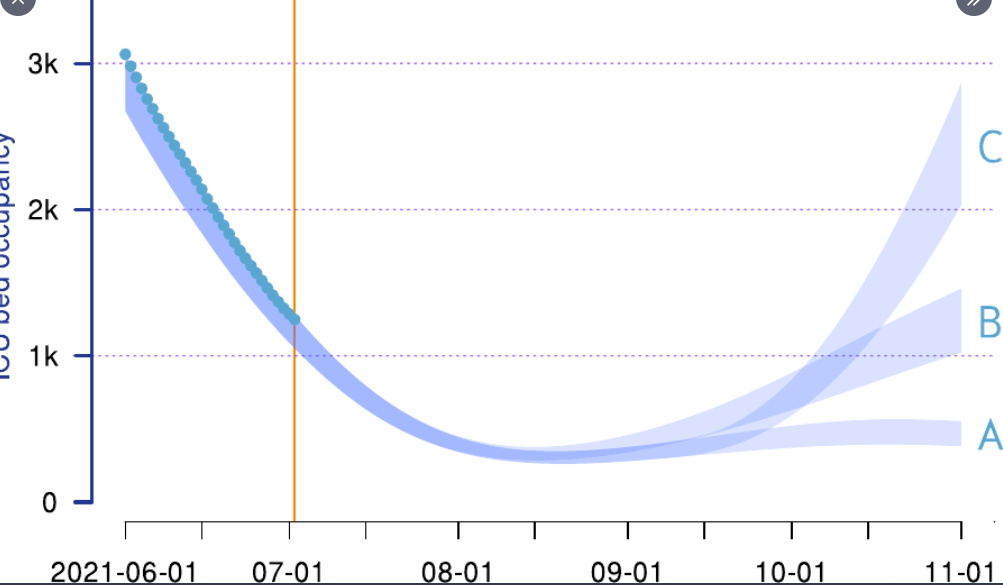

Data behind this chart, as committed beside it:
date, real, A_down, A_top, B_down, B_top, C_down, C_top
2021-06-01, 2984, 2662, 2984, 2662, 2984, 2662, 2984
2021-06-02, 2951, 2618, 2931, 2618, 2931, 2618, 2931
2021-06-03, 2903, 2557, 2898, 2557, 2898, 2557, 2898
2021-06-04, 2831, 2493, 2823, 2493, 2823, 2493, 2823
2021-06-05, 2756, 2448, 2735, 2448, 2735, 2448, 2735
2021-06-06, 2684, 2403, 2647, 2403, 2647, 2403, 2647
2021-06-07, 2633, 2323, 2584, 2323, 2584, 2323, 2584
2021-06-08, 2596, 2254, 2568, 2254, 2568, 2254, 2568
2021-06-09, 2541, 2184, 2466, 2184, 2466, 2184, 2466
2021-06-10, 2477, 2104, 2471, 2104, 2471, 2104, 2471
2021-06-11, 2396, 2049, 2416, 2049, 2416, 2049, 2416
2021-06-12, 2334, 2000, 2370, 2000, 2370, 2000, 2370
2021-06-13, 2260, 1946, 2306, 1946, 2306, 1946, 2306
2021-06-14, 2206, 1885, 2191, 1885, 2191, 1885, 2191
2021-06-15, 2135, 1821, 2081, 1821, 2081, 1821, 2081
2021-06-16, 2083, 1758, 2095, 1758, 2095, 1758, 2095
2021-06-17, 2021, 1691, 1997, 1691, 1997, 1691, 1997
2021-06-18, 1965, 1631, 1906, 1631, 1906, 1631, 1906
2021-06-19, 1899, 1588, 1837, 1588, 1837, 1588, 1837
2021-06-20, 1840, 1560, 1791, 1560, 1791, 1560, 1791
2021-06-21, 1800, 1513, 1731, 1513, 1731, 1513, 1731
2021-06-22, 1728, 1472, 1668, 1472, 1668, 1472, 1668
2021-06-23, 1684, 1441, 1622, 1441, 1622, 1441, 1622
2021-06-24, 1628, 1394, 1565, 1394, 1565, 1394, 1565
2021-06-25, 1575, 1313, 1516, 1313, 1516, 1313, 1516
2021-06-26, 1518, 1257, 1455, 1257, 1455, 1257, 1455
2021-06-27, 1456, 1230, 1405, 1230, 1405, 1230, 1405
2021-06-28, 1412, 1204, 1366, 1204, 1366, 1204, 1366
2021-06-29, 1367, 1161, 1333, 1161, 1333, 1161, 1333
2021-06-30, 1327, 1105, 1296, 1105, 1296, 1105, 1296
2021-07-01, 1264, 1069, 1260, 1069, 1260, 1069, 1260
2021-07-02, 1233, 1068, 1228, 1068, 1228, 1068, 1228
2021-07-03, , 1001, 1220, 1001, 1220, 1001, 1220
2021-07-04, , 980, 1191, 980, 1191, 980, 1191
2021-07-05, , 944, 1134, 944, 1134, 944, 1134
2021-07-06, , 902, 1082, 902, 1082, 902, 1082
2021-07-07, , 866, 1056, 866, 1056, 866, 1056
2021-07-08, , 825, 1030, 825, 1030, 825, 1030
2021-07-09, , 794, 994, 794, 994, 794, 994
2021-07-10, , 767, 951, 767, 951, 767, 951
2021-07-11, , 730, 920, 730, 920, 730, 920
2021-07-12, , 685, 878, 685, 878, 685, 878
2021-07-13, , 647, 831, 647, 831, 647, 831
2021-07-14, , 624, 784, 624, 784, 624, 784
2021-07-15, , 603, 758, 603, 758, 603, 758
2021-07-16, , 586, 737, 586, 737, 586, 737
2021-07-17, , 567, 717, 567, 717, 567, 717
2021-07-18, , 547, 689, 547, 689, 547, 689
2021-07-19, , 533, 674, 533, 674, 533, 674
2021-07-20, , 512, 641, 512, 641, 512, 641
2021-07-21, , 485, 623, 485, 623, 485, 623
2021-07-22, , 469, 596, 469, 596, 469, 596
2021-07-23, , 452, 571, 452, 571, 452, 571
2021-07-24, , 440, 548, 440, 548, 440, 548
2021-07-25, , 428, 531, 428, 531, 428, 531
2021-07-26, , 419, 513, 419, 513, 419, 513
2021-07-27, , 397, 497, 397, 497, 397, 497
2021-07-28, , 375, 479, 375, 479, 375, 479
2021-07-29, , 370, 476, 370, 476, 370, 476
2021-07-30, , 358, 470, 358, 470, 358, 470
... 94 more rows
